Dataset: data (GitHub, zcsd/Multi_Classifier). Classes: counter reinforcement, heel counter, heel cap, heel lining, lining, sockliner, sole, vamp.

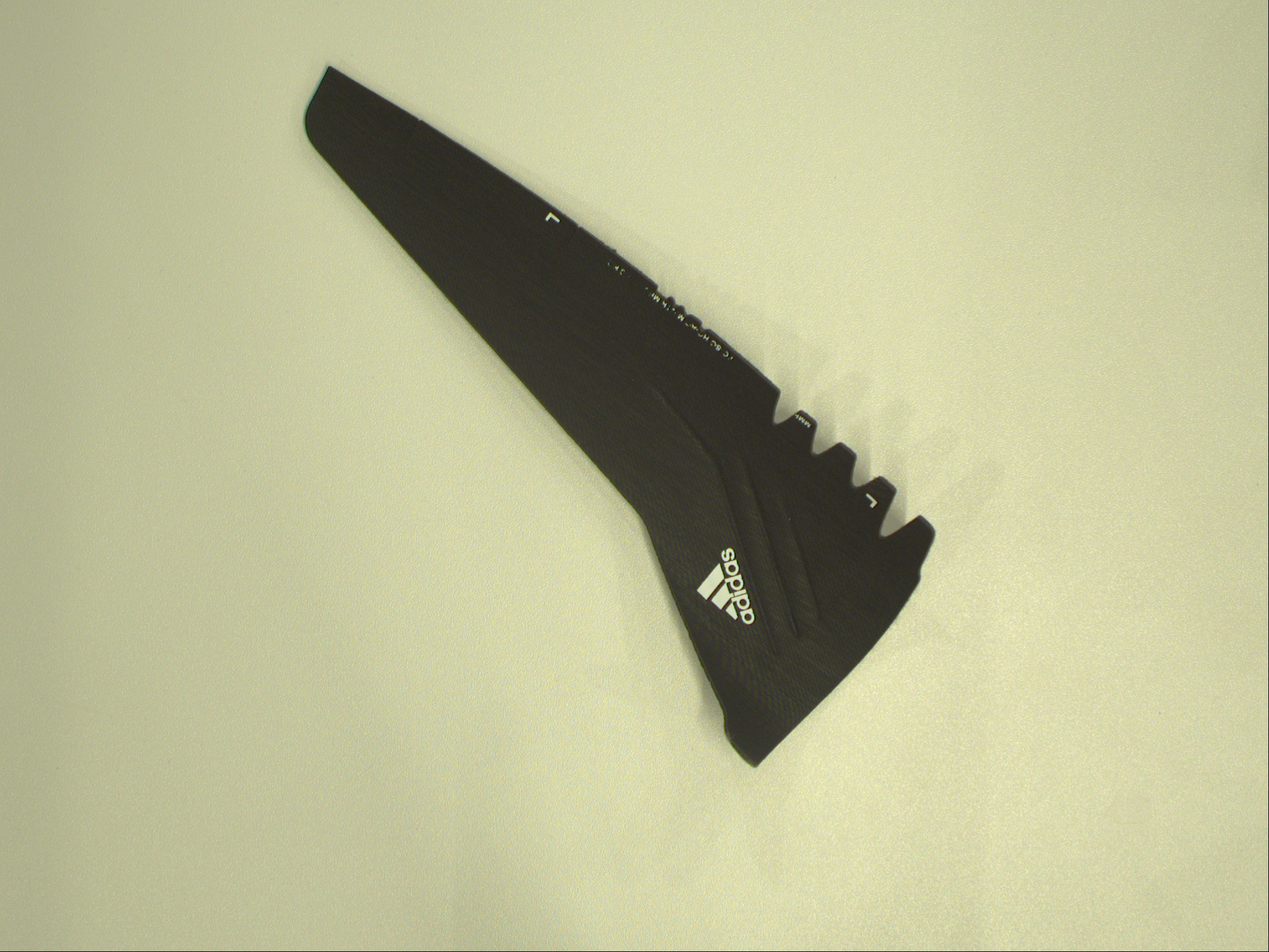
Label: heel counter

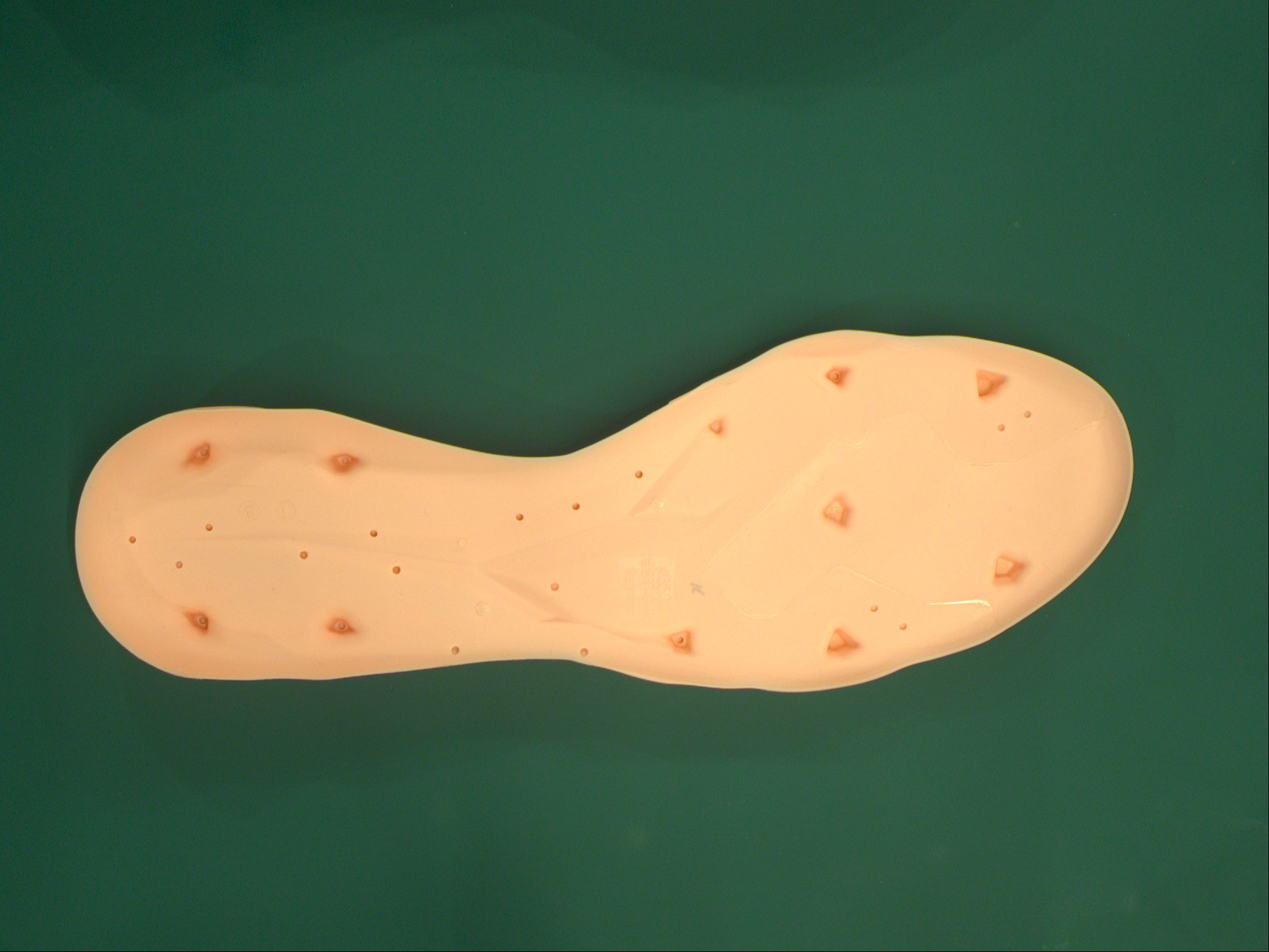
Label: sole

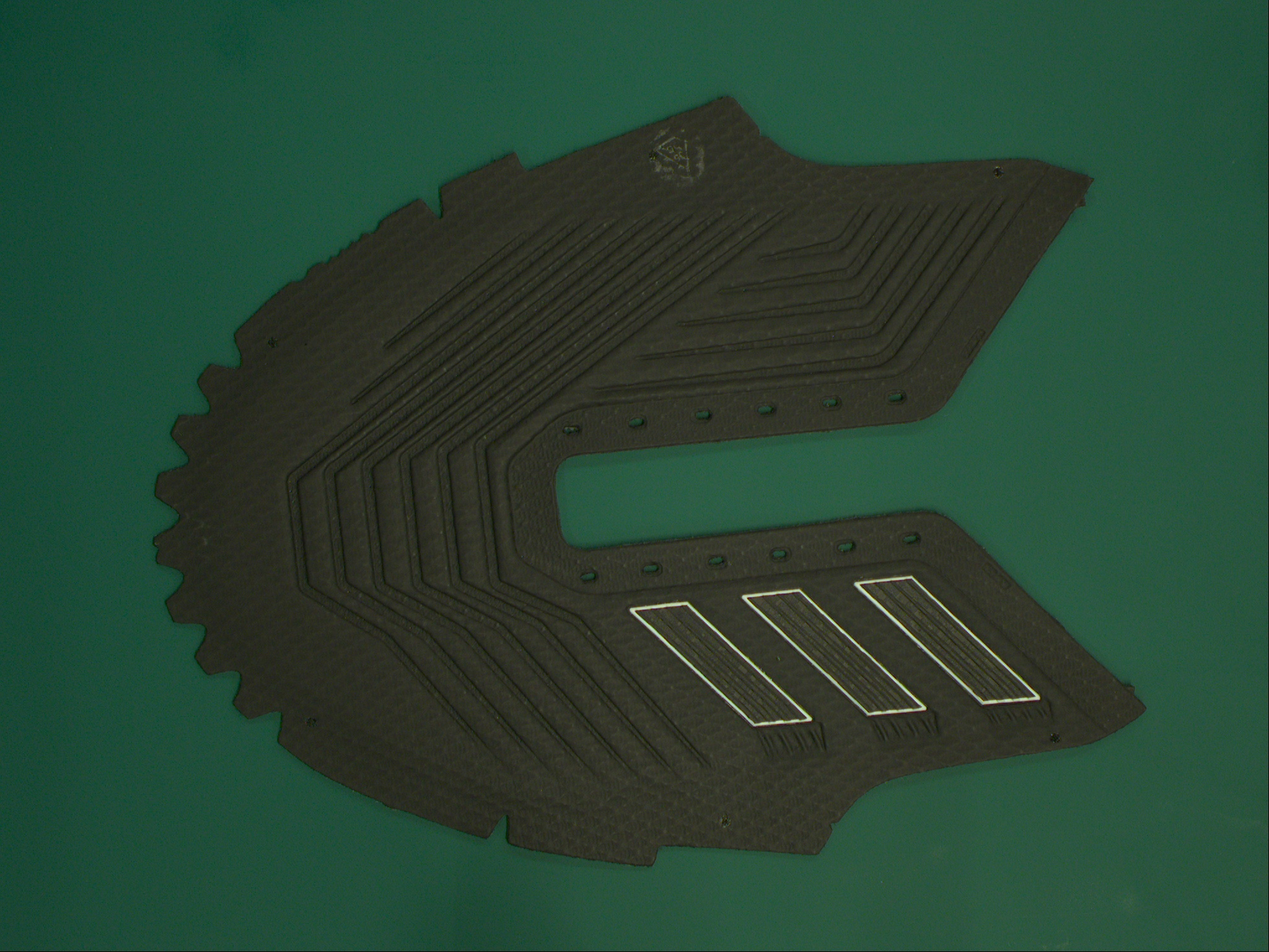
Label: vamp

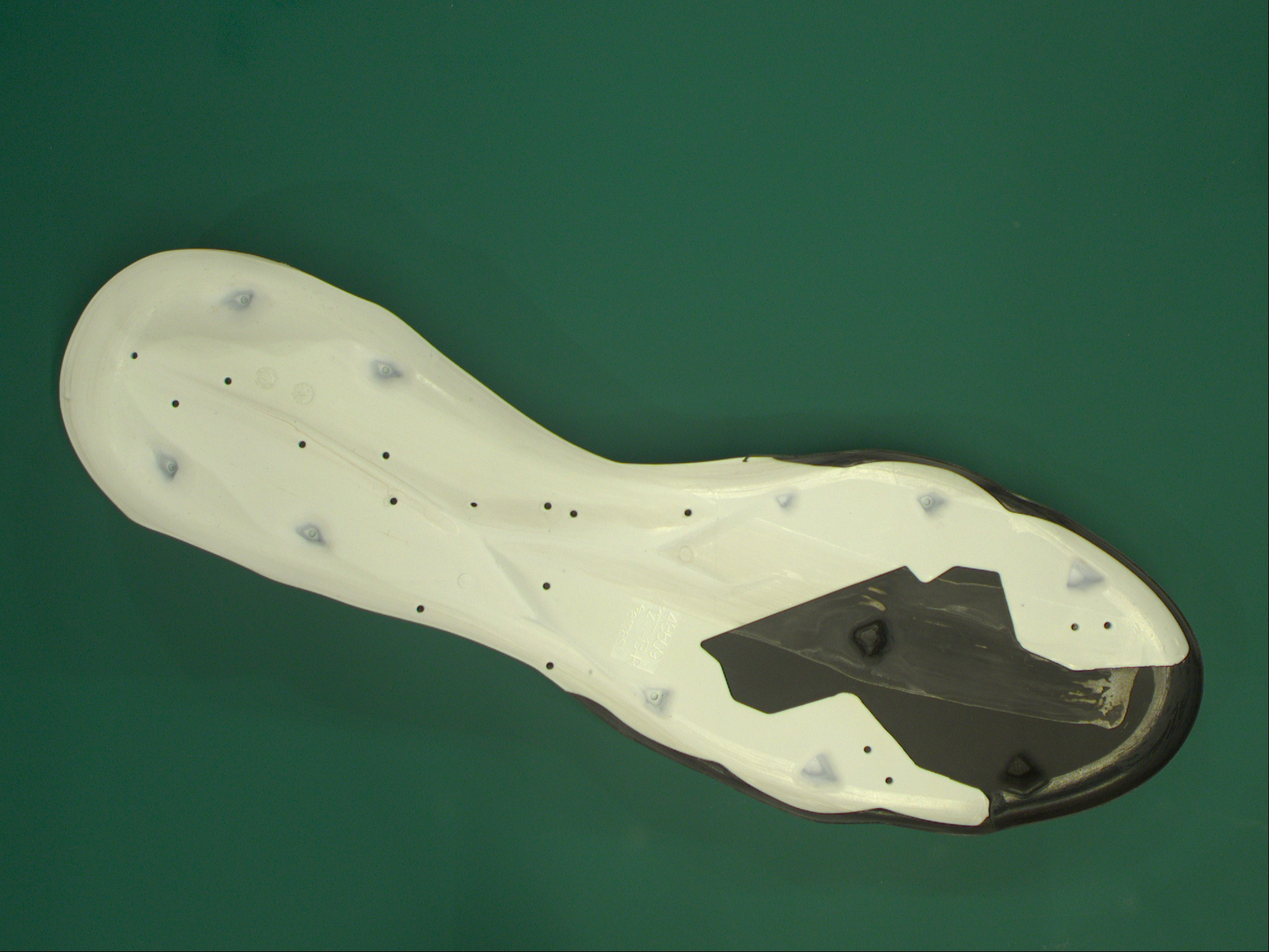
Label: sole

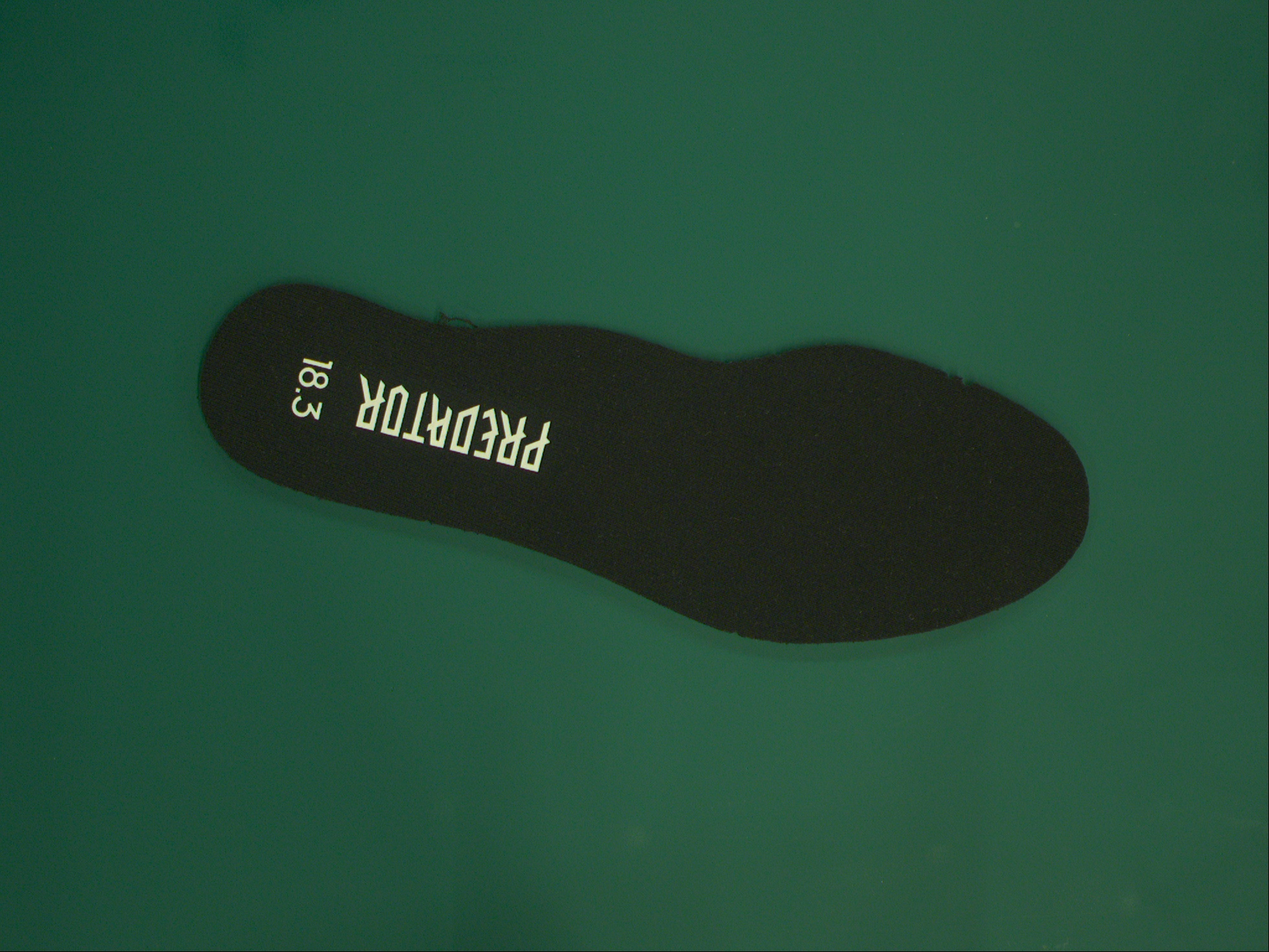
Label: sockliner

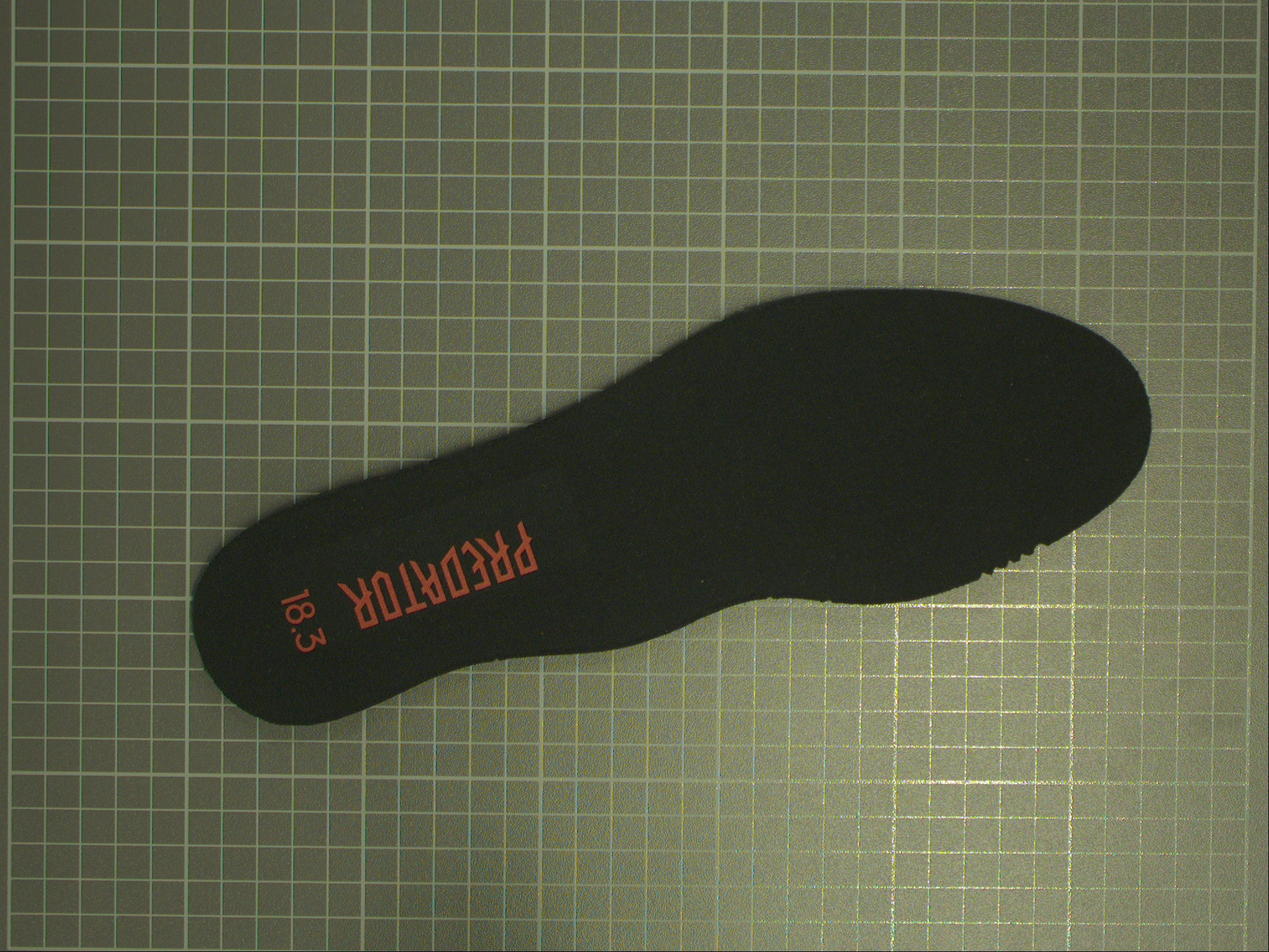
Label: lining
